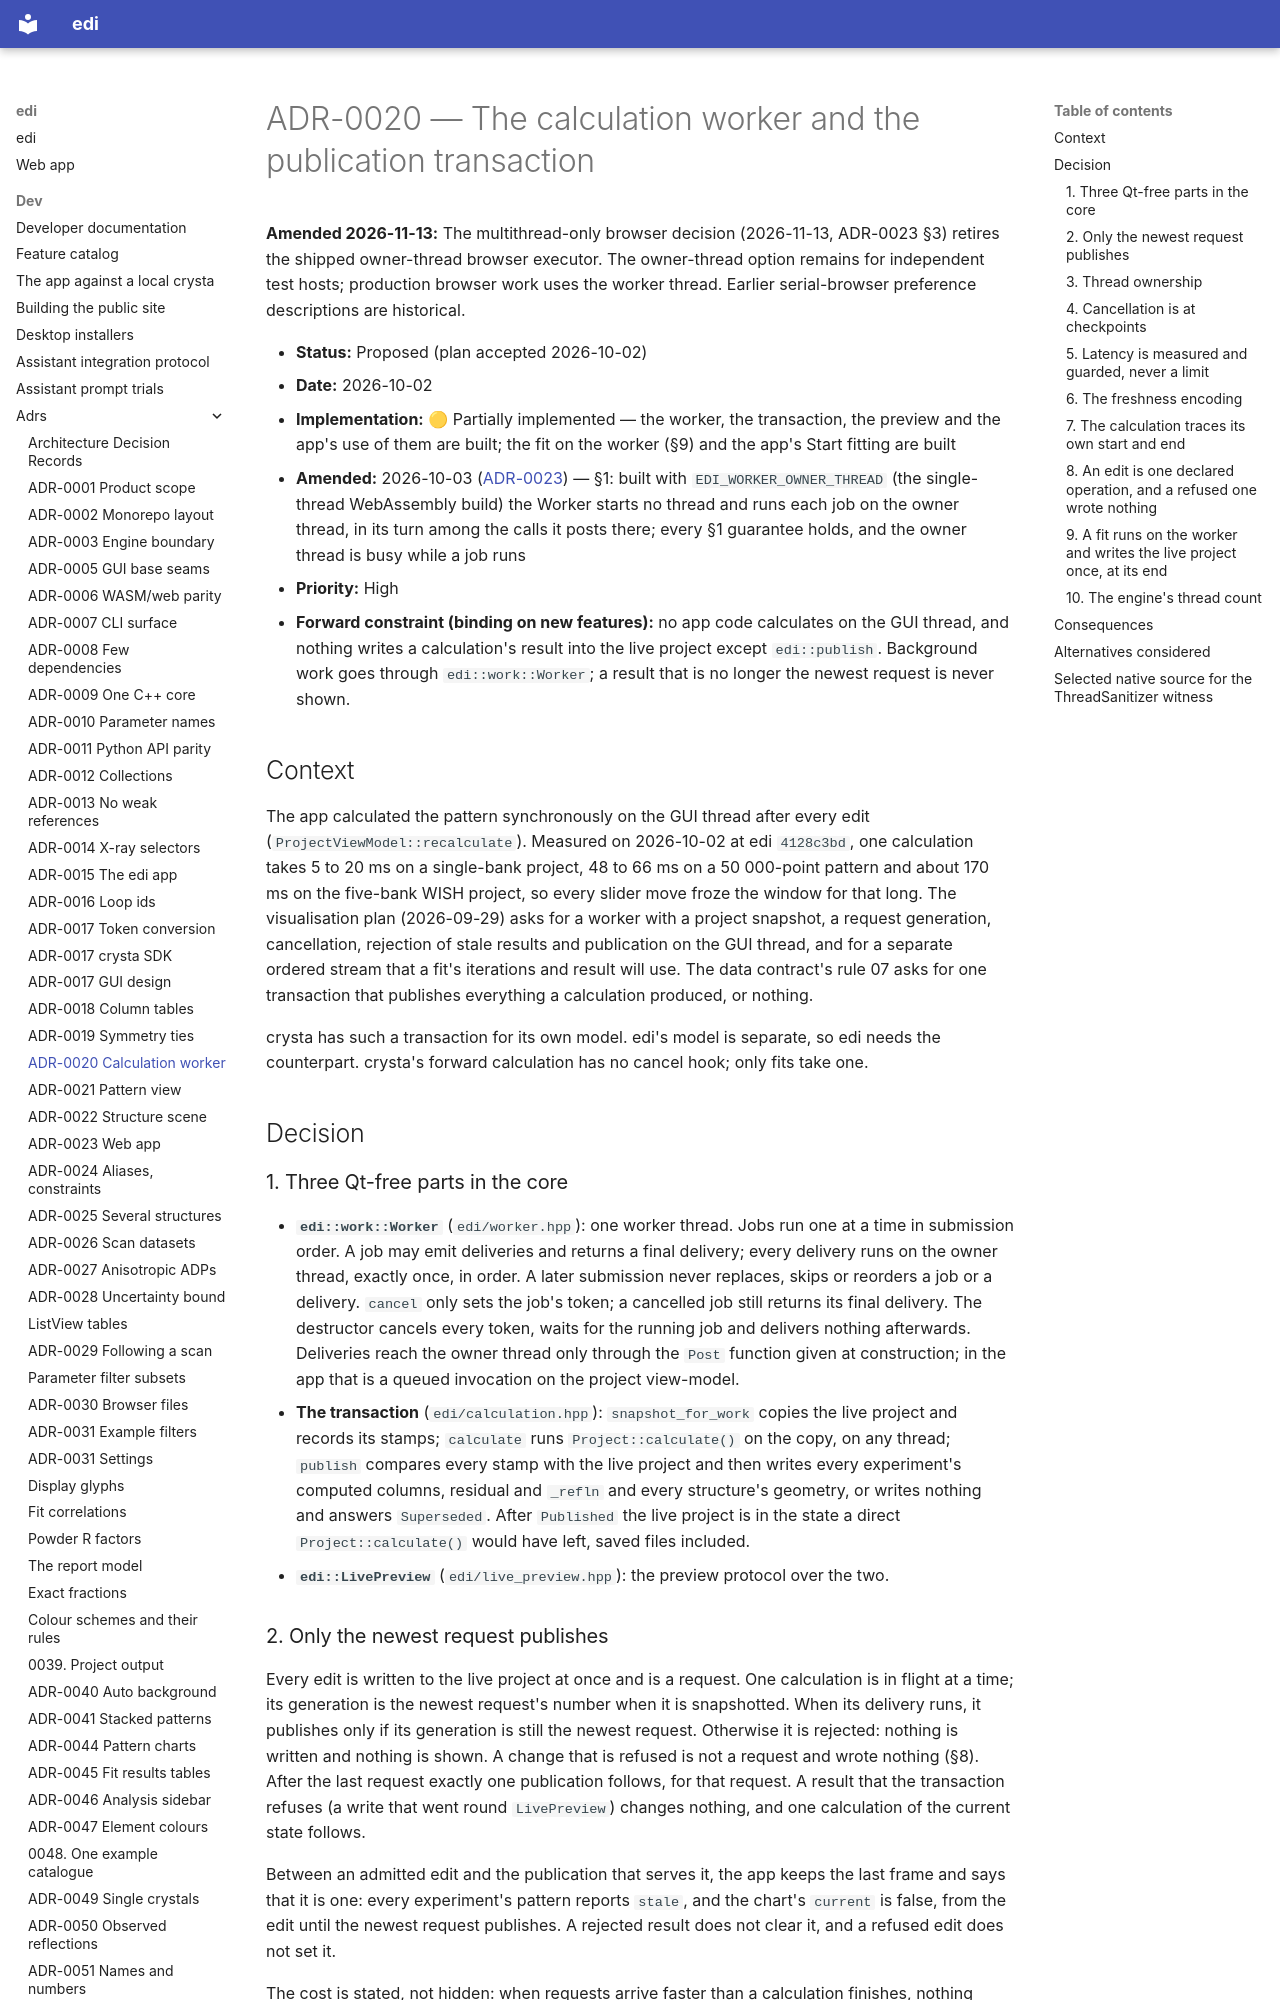

repository: enhantica/edi · page: dev/adrs/0020-calculation-worker-and-publication/index.html · generator: mkdocs

# ADR-0020 — The calculation worker and the publication transaction

**Amended 2026-11-13:** The multithread-only browser decision (2026-11-13, ADR-0023 §3) retires the shipped owner-thread browser executor. The owner-thread option remains for independent test hosts; production browser work uses the worker thread. Earlier serial-browser preference descriptions are historical.

- **Status:** Proposed (plan accepted 2026-10-02)
- **Date:** 2026-10-02
- **Implementation:** 🟡 Partially implemented — the worker, the transaction, the preview and the app's use of them
  are built; the fit on the worker (§9) and the app's Start fitting are built
- **Amended:** 2026-10-03 ([ADR-0023](0023-web-build.md)) — §1: built with `EDI_WORKER_OWNER_THREAD` (the
  single-thread WebAssembly build) the Worker starts no thread and runs each job on the owner thread, in its turn among the
  calls it posts there; every §1 guarantee holds, and the owner thread is busy while a job runs
- **Priority:** High
- **Forward constraint (binding on new features):** no app code calculates on the GUI thread, and nothing writes a
  calculation's result into the live project except `edi::publish`. Background work goes through `edi::work::Worker`;
  a result that is no longer the newest request is never shown.

## Context

The app calculated the pattern synchronously on the GUI thread after every edit (`ProjectViewModel::recalculate`).
Measured on 2026-10-02 at edi `4128c3bd`, one calculation takes 5 to 20 ms on a single-bank project, 48 to 66 ms on
a 50 000-point pattern and about 170 ms on the five-bank WISH project, so every slider move froze the window for
that long. The visualisation plan (2026-09-29) asks for a worker with a project snapshot, a request generation,
cancellation, rejection of stale results and publication on the GUI thread, and for a separate ordered stream that
a fit's iterations and result will use. The data contract's rule 07 asks for one transaction that publishes
everything a calculation produced, or nothing.

crysta has such a transaction for its own model. edi's model is separate, so edi needs the counterpart.
crysta's forward calculation has no cancel hook; only fits take one.

## Decision

### 1. Three Qt-free parts in the core

- **`edi::work::Worker`** (`edi/worker.hpp`): one worker thread. Jobs run one at a time in submission order. A job
  may emit deliveries and returns a final delivery; every delivery runs on the owner thread, exactly once, in order.
  A later submission never replaces, skips or reorders a job or a delivery. `cancel` only sets the job's token; a
  cancelled job still returns its final delivery. The destructor cancels every token, waits for the running job and
  delivers nothing afterwards. Deliveries reach the owner thread only through the `Post` function given at
  construction; in the app that is a queued invocation on the project view-model.
- **The transaction** (`edi/calculation.hpp`): `snapshot_for_work` copies the live project and records its stamps;
  `calculate` runs `Project::calculate()` on the copy, on any thread; `publish` compares every stamp with the live
  project and then writes every experiment's computed columns, residual and `_refln` and every structure's geometry,
  or writes nothing and answers `Superseded`. After `Published` the live project is in the state a direct
  `Project::calculate()` would have left, saved files included.
- **`edi::LivePreview`** (`edi/live_preview.hpp`): the preview protocol over the two.

### 2. Only the newest request publishes

Every edit is written to the live project at once and is a request. One calculation is in flight at a time; its
generation is the newest request's number when it is snapshotted. When its delivery runs, it publishes only if its
generation is still the newest request. Otherwise it is rejected: nothing is written and nothing is shown. A change
that is refused is not a request and wrote nothing (§8). After the last request exactly one publication follows,
for that request. A result
that the transaction refuses (a write that went round `LivePreview`) changes nothing, and one calculation of the
current state follows.

Between an admitted edit and the publication that serves it, the app keeps the last frame and says that it is one:
every experiment's pattern reports `stale`, and the chart's `current` is false, from the edit until the newest
request publishes. A rejected result does not clear it, and a refused edit does not set it.

The cost is stated, not hidden: when requests arrive faster than a calculation finishes, nothing publishes until they
stop. The owner kept this handling on 2026-10-02.
